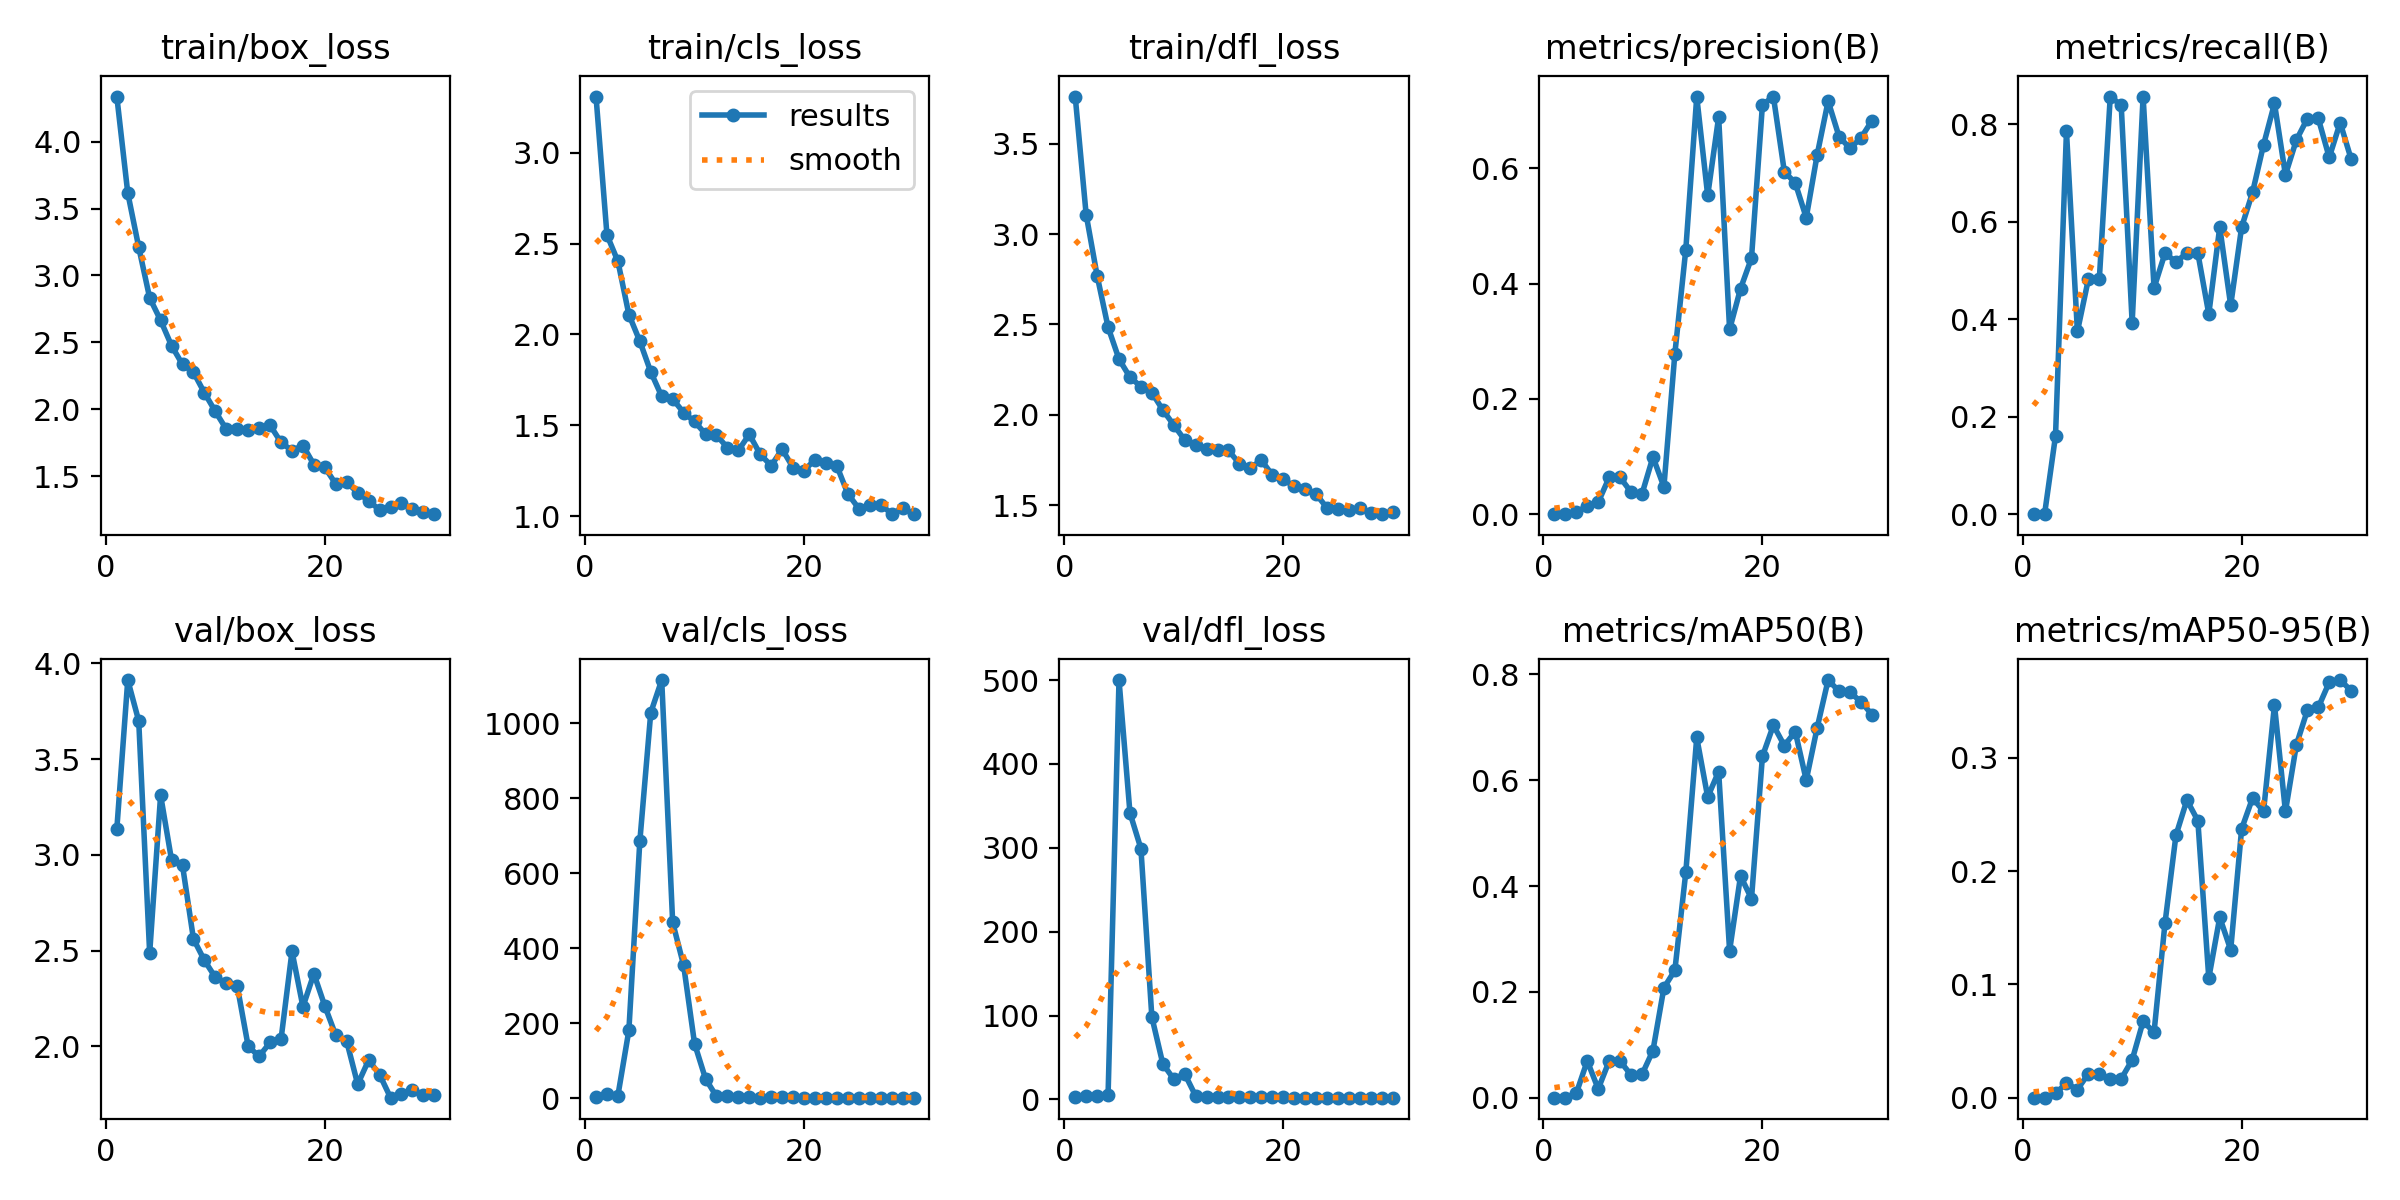

Source data for this figure (header and first rows):
epoch, train/box_loss, train/cls_loss, train/dfl_loss, metrics/precision(B), metrics/recall(B), metrics/mAP50(B), metrics/mAP50-95(B), val/box_loss, val/cls_loss, val/dfl_loss, lr/pg0, lr/pg1, lr/pg2
1, 4.336, 3.31, 3.762, 0, 0, 0, 0, 3.135, 4.672, 3.348, 0.091, 0.001, 0.001
2, 3.616, 2.548, 3.108, 0, 0, 0, 0, 3.913, 10.92, 3.828, 0.08103, 0.002031, 0.002031
3, 3.212, 2.403, 2.771, 0.0043, 0.1607, 0.00837, 0.00383, 3.699, 7.546, 3.582, 0.07099, 0.002989, 0.002989
4, 2.833, 2.11, 2.485, 0.01337, 0.7857, 0.06946, 0.01276, 2.486, 181.2, 4.899, 0.06087, 0.003874, 0.003874
5, 2.665, 1.963, 2.308, 0.02067, 0.375, 0.0166, 0.00721, 3.311, 684.8, 500, 0.05069, 0.004687, 0.004687
6, 2.475, 1.794, 2.208, 0.06368, 0.4821, 0.06924, 0.02114, 2.972, 1028, 341.6, 0.04043, 0.005428, 0.005428
7, 2.335, 1.659, 2.156, 0.06368, 0.4821, 0.06924, 0.02114, 2.945, 1115, 299.1, 0.0301, 0.006095, 0.006095
8, 2.277, 1.645, 2.123, 0.03837, 0.8571, 0.04279, 0.01615, 2.56, 469.1, 98.21, 0.01969, 0.00669, 0.00669
9, 2.124, 1.571, 2.027, 0.03515, 0.8393, 0.04385, 0.0166, 2.449, 354.9, 42.53, 0.009213, 0.007213, 0.007213
10, 1.984, 1.521, 1.944, 0.0991, 0.3929, 0.0891, 0.03331, 2.36, 145.9, 24.25, 0.00703, 0.00703, 0.00703
11, 1.852, 1.452, 1.86, 0.04748, 0.8571, 0.2077, 0.06731, 2.331, 52.37, 30.52, 0.00703, 0.00703, 0.00703
12, 1.854, 1.446, 1.835, 0.2781, 0.4643, 0.2407, 0.05777, 2.314, 5.311, 4.164, 0.0067, 0.0067, 0.0067
13, 1.847, 1.377, 1.812, 0.459, 0.5357, 0.4261, 0.1541, 1.999, 5.258, 2.934, 0.00637, 0.00637, 0.00637
14, 1.858, 1.361, 1.803, 0.7239, 0.5179, 0.6808, 0.2315, 1.948, 3.102, 2.632, 0.00604, 0.00604, 0.00604
15, 1.881, 1.45, 1.803, 0.5527, 0.5357, 0.5682, 0.2626, 2.02, 2.776, 2.454, 0.00571, 0.00571, 0.00571
16, 1.753, 1.34, 1.73, 0.6887, 0.5357, 0.6164, 0.2444, 2.037, 2.042, 2.346, 0.00538, 0.00538, 0.00538
17, 1.692, 1.278, 1.707, 0.3204, 0.4107, 0.2777, 0.1055, 2.496, 3.268, 2.601, 0.00505, 0.00505, 0.00505
18, 1.73, 1.369, 1.748, 0.3912, 0.5893, 0.4192, 0.1591, 2.206, 2.499, 2.375, 0.00472, 0.00472, 0.00472
19, 1.588, 1.267, 1.667, 0.4441, 0.4286, 0.3761, 0.1305, 2.379, 3.043, 2.464, 0.00439, 0.00439, 0.00439
20, 1.567, 1.25, 1.643, 0.7099, 0.5893, 0.6453, 0.2373, 2.21, 2.024, 2.37, 0.00406, 0.00406, 0.00406
21, 1.442, 1.311, 1.604, 0.7243, 0.6607, 0.7038, 0.2644, 2.057, 2.091, 2.295, 0.00373, 0.00373, 0.00373
22, 1.455, 1.292, 1.589, 0.5941, 0.7581, 0.6657, 0.2527, 2.025, 2.184, 2.274, 0.0034, 0.0034, 0.0034
23, 1.378, 1.276, 1.56, 0.5742, 0.843, 0.6919, 0.3464, 1.802, 1.974, 2.206, 0.00307, 0.00307, 0.00307
24, 1.317, 1.123, 1.484, 0.5142, 0.6964, 0.6002, 0.2526, 1.928, 2.042, 2.224, 0.00274, 0.00274, 0.00274
25, 1.249, 1.042, 1.479, 0.6234, 0.7679, 0.6994, 0.3113, 1.852, 1.852, 2.187, 0.00241, 0.00241, 0.00241
26, 1.27, 1.06, 1.472, 0.7163, 0.8118, 0.7894, 0.3418, 1.732, 1.824, 2.154, 0.00208, 0.00208, 0.00208
27, 1.304, 1.064, 1.484, 0.6546, 0.8124, 0.7682, 0.3444, 1.752, 1.96, 2.154, 0.00175, 0.00175, 0.00175
28, 1.252, 1.013, 1.454, 0.6345, 0.7321, 0.766, 0.3666, 1.772, 1.968, 2.156, 0.00142, 0.00142, 0.00142
29, 1.232, 1.043, 1.45, 0.6526, 0.8036, 0.7486, 0.3685, 1.748, 1.943, 2.128, 0.00109, 0.00109, 0.00109
30, 1.217, 1.011, 1.459, 0.6824, 0.7289, 0.7242, 0.3592, 1.748, 1.829, 2.128, 0.00076, 0.00076, 0.00076
